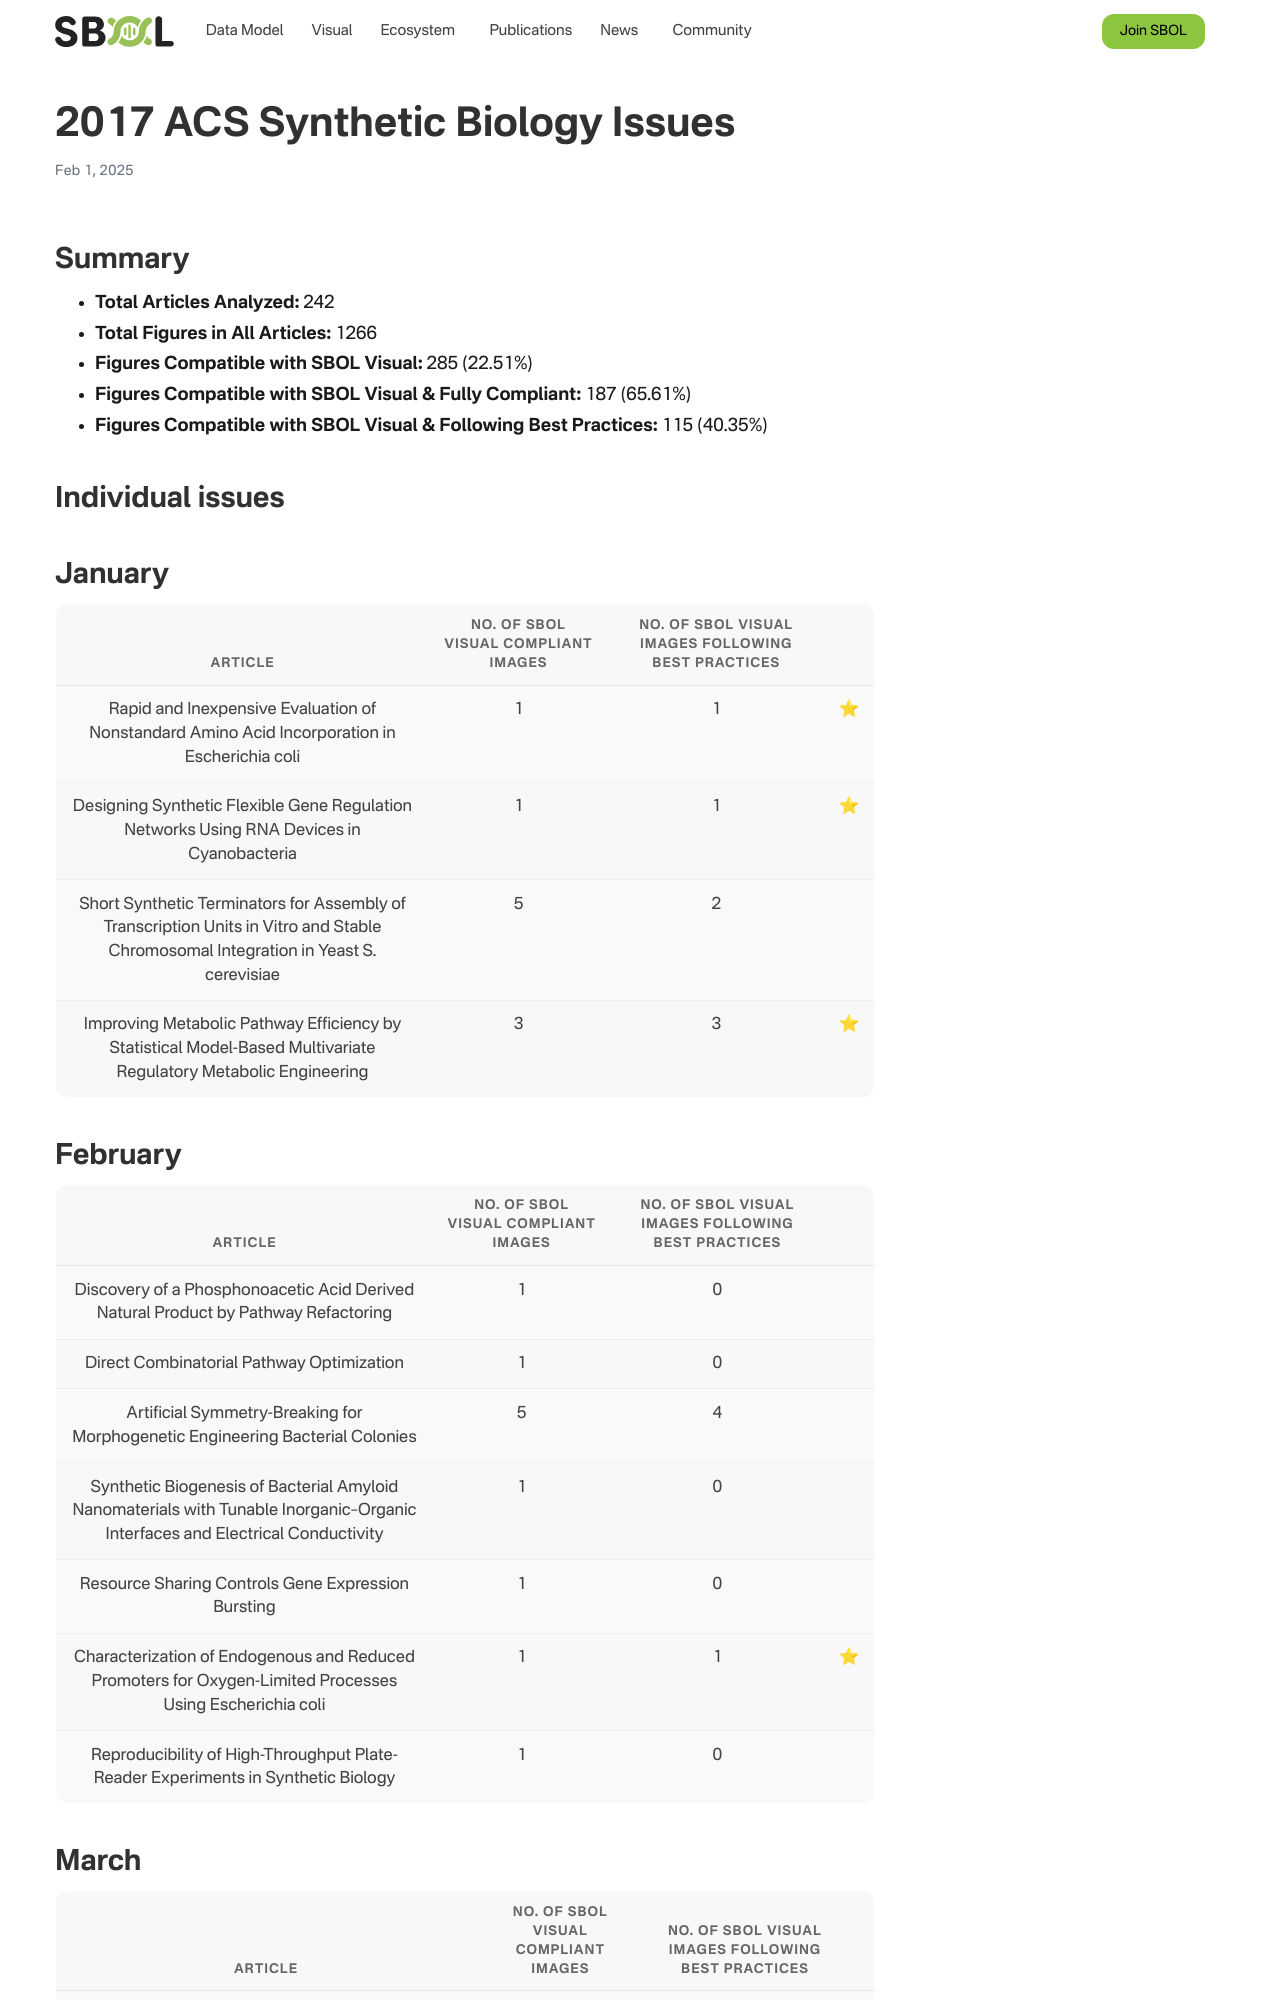

repository: SynBioDex/SbolStandardWebsite · page: sbolv-10-years/acs-2017/index.html · generator: jekyll

---  
title: 2017 ACS Synthetic Biology Issues  
  
# View.  
#   1 = List  
#   2 = Compact  
#   3 = Card  
#   4 = Citation  
view: 3  
  
# Optional header image (relative to `static/img/` folder).  
header:  
  caption: ""  
  image: ""  
---
# Summary
  
- **Total Articles Analyzed:** 242  
- **Total Figures in All Articles:** 1266  
- **Figures Compatible with SBOL Visual:** 285 (22.51%)  
- **Figures Compatible with SBOL Visual & Fully Compliant:** 187 (65.61%)  
- **Figures Compatible with SBOL Visual & Following Best Practices:** 115 (40.35%)
# Individual issues

## January

|Article|No. of SBOL Visual complaint images|No. of SBOL Visual images following Best practices||
| :---: | :---: | :---: | :---: |
|Rapid and Inexpensive Evaluation of Nonstandard Amino Acid Incorporation in Escherichia coli|1|1|:star:|
|Designing Synthetic Flexible Gene Regulation Networks Using RNA Devices in Cyanobacteria|1|1|:star:|
|Short Synthetic Terminators for Assembly of Transcription Units in Vitro and Stable Chromosomal Integration in Yeast S. cerevisiae|5|2||
|Improving Metabolic Pathway Efficiency by Statistical Model-Based Multivariate Regulatory Metabolic Engineering|3|3|:star:|

## February

|Article|No. of SBOL Visual complaint images|No. of SBOL Visual images following Best practices||
| :---: | :---: | :---: | :---: |
|Discovery of a Phosphonoacetic Acid Derived Natural Product by Pathway Refactoring|1|0||
|Direct Combinatorial Pathway Optimization|1|0||
|Artificial Symmetry-Breaking for Morphogenetic Engineering Bacterial Colonies|5|4||
|Synthetic Biogenesis of Bacterial Amyloid Nanomaterials with Tunable Inorganic–Organic Interfaces and Electrical Conductivity|1|0||
|Resource Sharing Controls Gene Expression Bursting|1|0||
|Characterization of Endogenous and Reduced Promoters for Oxygen-Limited Processes Using Escherichia coli|1|1|:star:|
|Reproducibility of High-Throughput Plate-Reader Experiments in Synthetic Biology|1|0||
